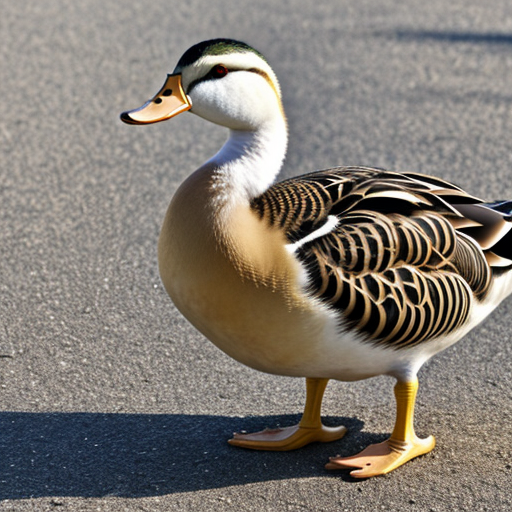
Generation parameters embedded in this image by AUTOMATIC1111 Stable Diffusion web UI or a fork of it (Forge, ...) (PNG 'parameters' text chunk):
duck
Negative prompt: person, human, men, women, painting, cartoon, anime, comic
Steps: 20, Sampler: DPM++ 2M, Schedule type: Karras, CFG scale: 7, Seed: 3733826024, Size: 512x512, Model hash: 463d6a9fe8, Model: absolutereality_v181, VAE hash: 235745af8d, VAE: vae-ft-mse-840000-ema-pruned.ckpt, Version: v1.10.1